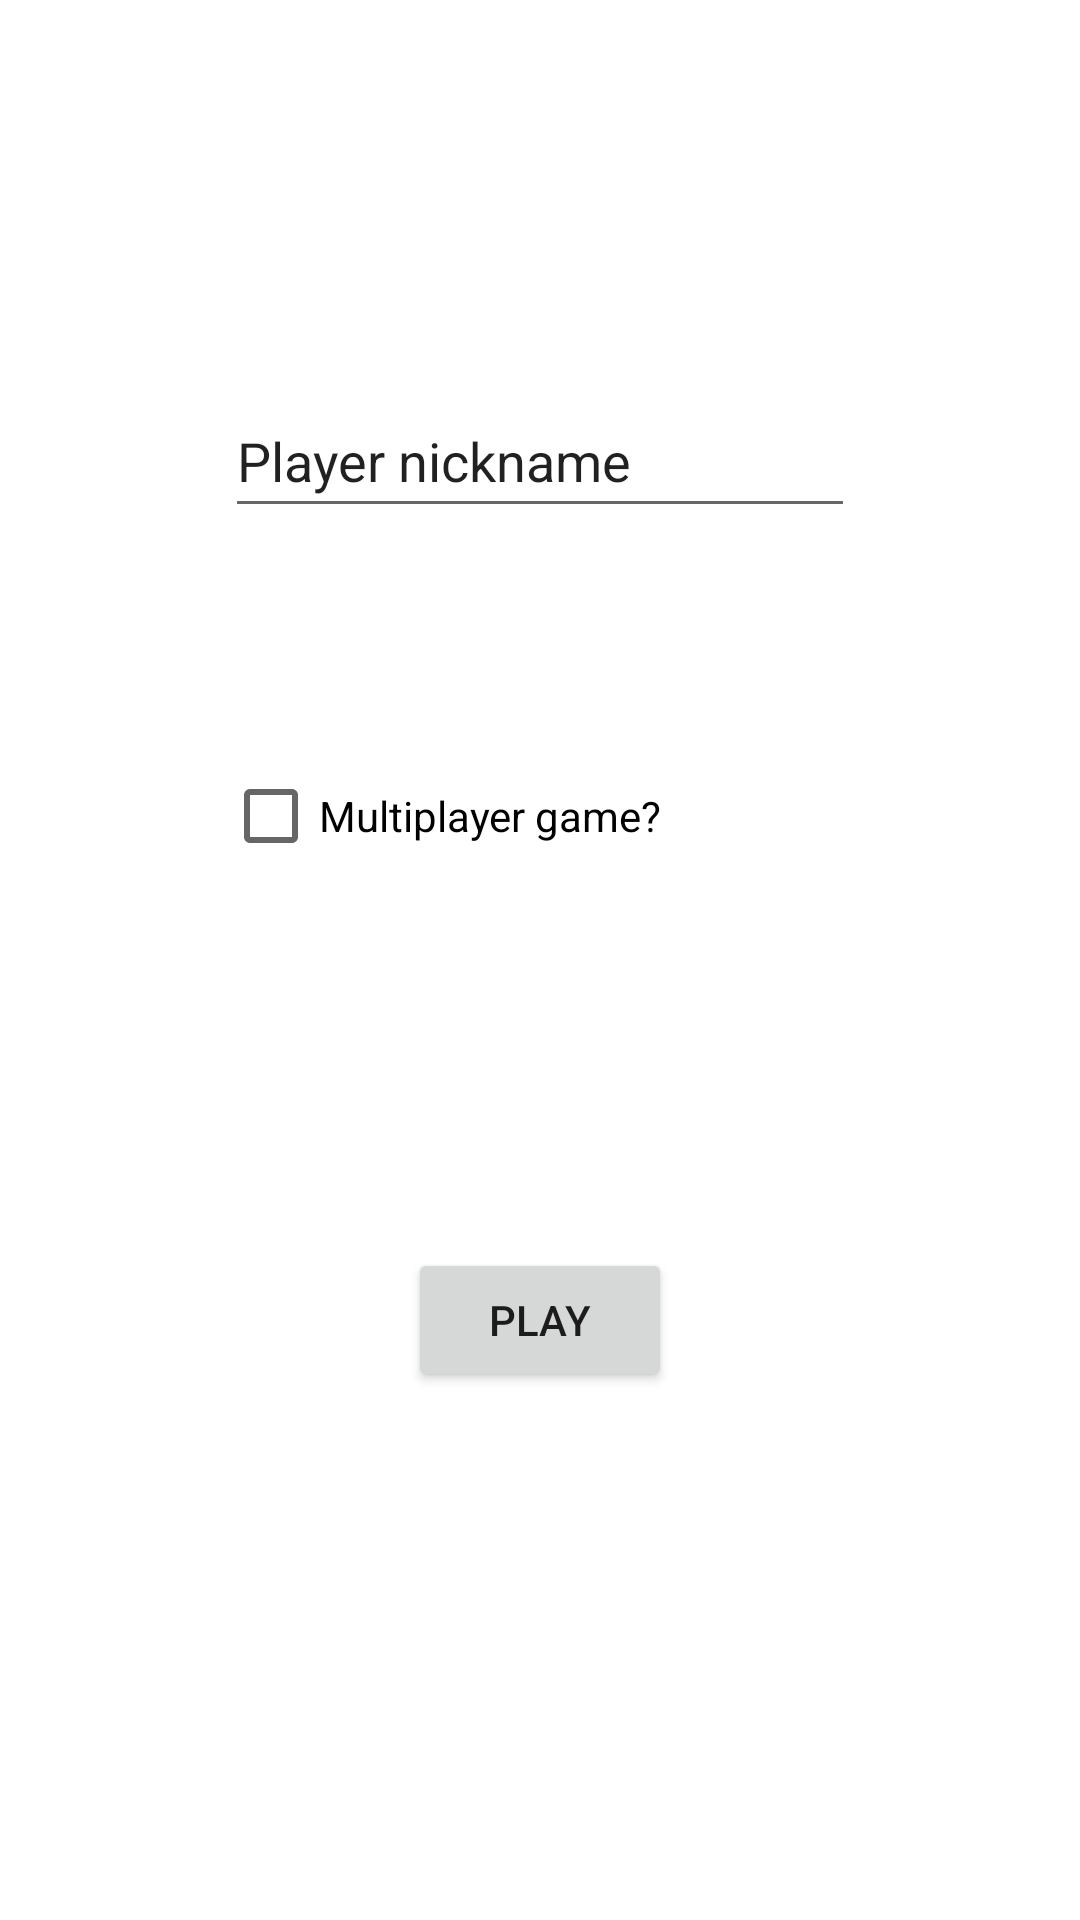

This screen was rendered from an Android layout file. Write that file and the resources it references.
<!-- AndroidManifest.xml: application theme Theme.GeoQuiz -->
<!-- res/layout/activity_register.xml -->
<?xml version="1.0" encoding="utf-8"?>
<LinearLayout xmlns:android="http://schemas.android.com/apk/res/android"
    xmlns:app="http://schemas.android.com/apk/res-auto"
    xmlns:tools="http://schemas.android.com/tools"
    android:layout_width="match_parent"
    android:layout_height="match_parent"
    android:gravity="center"
    android:orientation="vertical"
    tools:context=".RegisterActivity">

    <EditText
        android:id="@+id/player_1"
        android:layout_width="wrap_content"
        android:layout_height="wrap_content"
        android:layout_marginBottom="48dp"
        android:ems="10"
        android:inputType="textPersonName"
        android:minHeight="48dp"
        android:text="@string/register_player_name"
        tools:ignore="DuplicateSpeakableTextCheck" />

    <CheckBox
        android:id="@+id/checkbox_multiplayer"
        android:layout_width="211dp"
        android:layout_height="48dp"
        android:layout_margin="24dp"
        android:text="@string/register_multiplayer" />

    <EditText
        android:id="@+id/player_2"
        android:layout_width="wrap_content"
        android:layout_height="wrap_content"
        android:ems="10"
        android:inputType="textPersonName"
        android:visibility="invisible"
        android:minHeight="48dp"
        android:text="@string/register_player_name" />

    <Button
        android:id="@+id/button_play"
        android:layout_width="wrap_content"
        android:layout_height="wrap_content"
        android:layout_margin="48dp"
        android:text="@string/play_button" />


</LinearLayout>
<!-- resources referenced by this layout -->
<resources>
  <string name="play_button">PLAY</string>
  <string name="register_multiplayer">Multiplayer game?</string>
  <string name="register_player_name">Player nickname</string>
  <style name="Theme.GeoQuiz" parent="Theme.MaterialComponents.DayNight.DarkActionBar">
          
          <item name="colorPrimary">@color/grey_light</item>
          <item name="colorPrimaryVariant">@color/black</item>
          <item name="colorOnPrimary">@color/white</item>
          
          <item name="colorSecondary">#D32F2F</item>
          <item name="colorSecondaryVariant">#FBC02D</item>
          <item name="colorOnSecondary">@color/black</item>
          
          <item name="android:statusBarColor" tools:targetApi="l">?attr/colorPrimaryVariant</item>
          
      </style>
  <color name="grey_light">#A1A1A1</color>
  <color name="black">#FF000000</color>
  <color name="white">#FFFFFFFF</color>
</resources>
